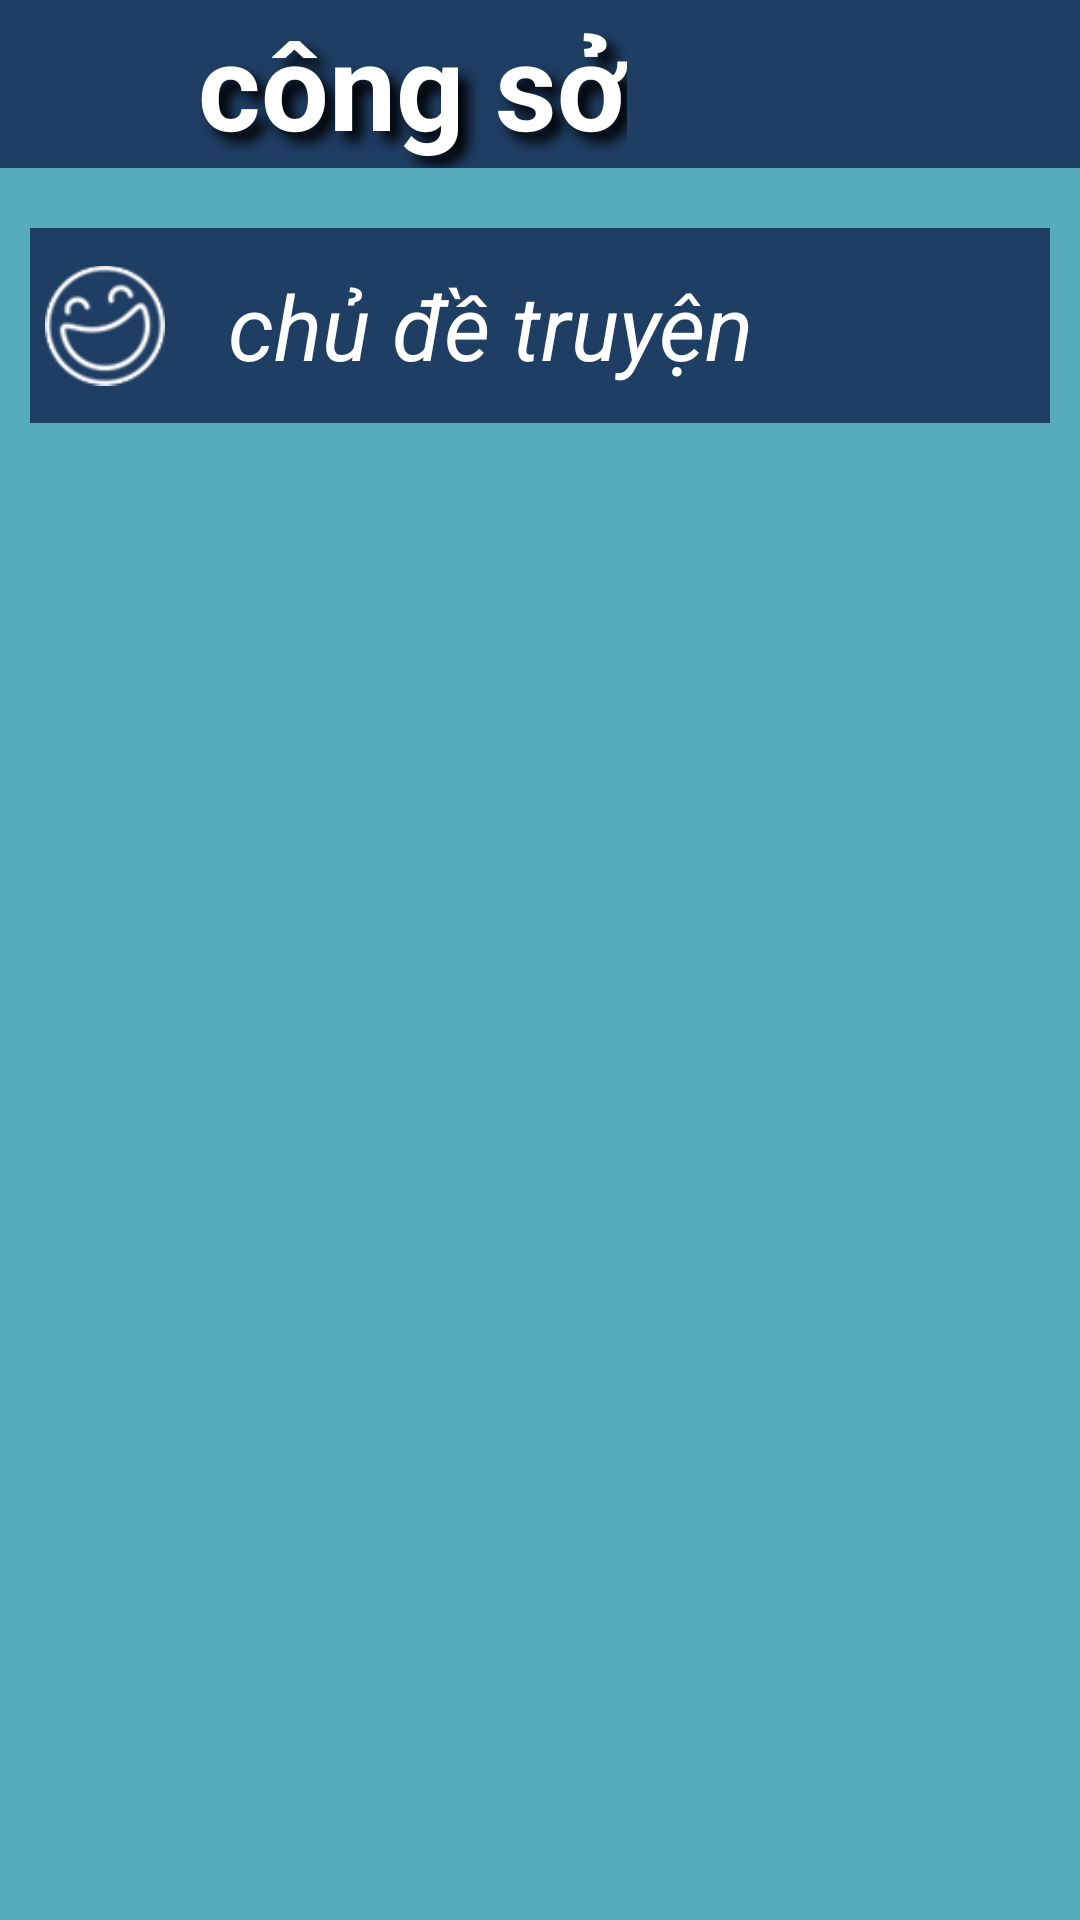

Reconstruct the res/layout file that produces this screen, plus the resources it refers to.
<!-- AndroidManifest.xml: application theme AppTheme -->
<!-- res/layout/act_chude.xml -->
<?xml version="1.0" encoding="utf-8"?>
<LinearLayout
    xmlns:android="http://schemas.android.com/apk/res/android"
    android:layout_width="match_parent"
    android:layout_height="match_parent"
    android:orientation="vertical">

    <include layout="@layout/actionbar_chude"/>

    <ScrollView

        android:padding="@dimen/d_10"
        android:background="@color/colorBlue"
        android:layout_width="match_parent"
        android:layout_height="match_parent">

        <LinearLayout
            android:layout_marginTop="@dimen/d_10"
            android:id="@+id/ln_tittle"
            android:layout_width="match_parent"
            android:layout_height="wrap_content"
            android:orientation="vertical">

            <include layout="@layout/item_tittle"/>


        </LinearLayout>
    </ScrollView>



</LinearLayout>
<!-- res/layout/actionbar_chude.xml (included above) -->
<?xml version="1.0" encoding="utf-8"?>
<LinearLayout xmlns:android="http://schemas.android.com/apk/res/android"
    android:layout_width="match_parent"
    android:layout_height="@dimen/d_56"
    android:background="@color/colorBlueNew"
    android:orientation="horizontal">

    <ImageView
        android:id="@+id/iv_back_actionbar_chude"
        android:layout_width="@dimen/d_56"
        android:layout_height="match_parent"
        android:scaleType="fitCenter"
        android:src="@drawable/ic_arrow_back"
        android:tint="@color/colorwhite" />

    <TextView
        android:id="@+id/tv_tittle"
        android:layout_width="wrap_content"
        android:layout_height="match_parent"
       android:layout_marginLeft="@dimen/d_10"
        android:gravity="center"
        android:shadowColor="@color/colorBlack"
        android:shadowDx="10"
        android:shadowDy="10"
        android:shadowRadius="10"
        android:text="công sở"
        android:textColor="@color/colorwhite"
        android:textSize="@dimen/d_40"
        android:textStyle="bold" />


</LinearLayout>
<!-- res/layout/item_tittle.xml (included above) -->
<?xml version="1.0" encoding="utf-8"?>
<LinearLayout xmlns:android="http://schemas.android.com/apk/res/android"
    android:layout_width="match_parent"
    android:layout_height="wrap_content"
    android:orientation="horizontal"
    android:paddingBottom="@dimen/d_20">

    <ImageView

        android:padding="5dp"
        android:id="@+id/iv_smile"
        android:layout_width="50dp"
        android:layout_height="65dp"
        android:background="@color/colorBlueNew"
        android:src="@drawable/ic_smile"
        android:tint="@color/colorwhite"
        android:scaleType="fitCenter"
        />

    <TextView
        android:id="@+id/tv_tittle"
        android:layout_width="match_parent"
        android:layout_height="match_parent"
        android:background="@color/colorBlueNew"
        android:textStyle="italic"
        android:gravity="center_vertical"
        android:paddingLeft="@dimen/d_16"
        android:text="chủ đề truyện"
        android:textColor="@color/colorwhite"
        android:textSize="@dimen/d_30" />

</LinearLayout>
<!-- resources referenced by this layout -->
<resources>
  <color name="colorBlack">#000000</color>
  <color name="colorBlue">#56ACBA</color>
  <color name="colorBlueNew">#1F3E64</color>
  <color name="colorwhite">#FFFFFF</color>
  <dimen name="d_10">10dp</dimen>
  <dimen name="d_16">16dp</dimen>
  <dimen name="d_20">20dp</dimen>
  <dimen name="d_30">30dp</dimen>
  <dimen name="d_40">40dp</dimen>
  <dimen name="d_56">56dp</dimen>
  <!-- drawable ic_smile: png bitmap (drawable, 3341 bytes) -->
  <style name="AppTheme" parent="Theme.AppCompat.Light.NoActionBar">
          
          <item name="colorPrimary">@color/colorPrimary</item>
          <item name="colorPrimaryDark">@color/colorPrimaryDark</item>
          <item name="colorAccent">@color/colorAccent</item>
      </style>
  <color name="colorPrimary">#6200EE</color>
  <color name="colorPrimaryDark">#3700B3</color>
  <color name="colorAccent">#03DAC5</color>
</resources>
